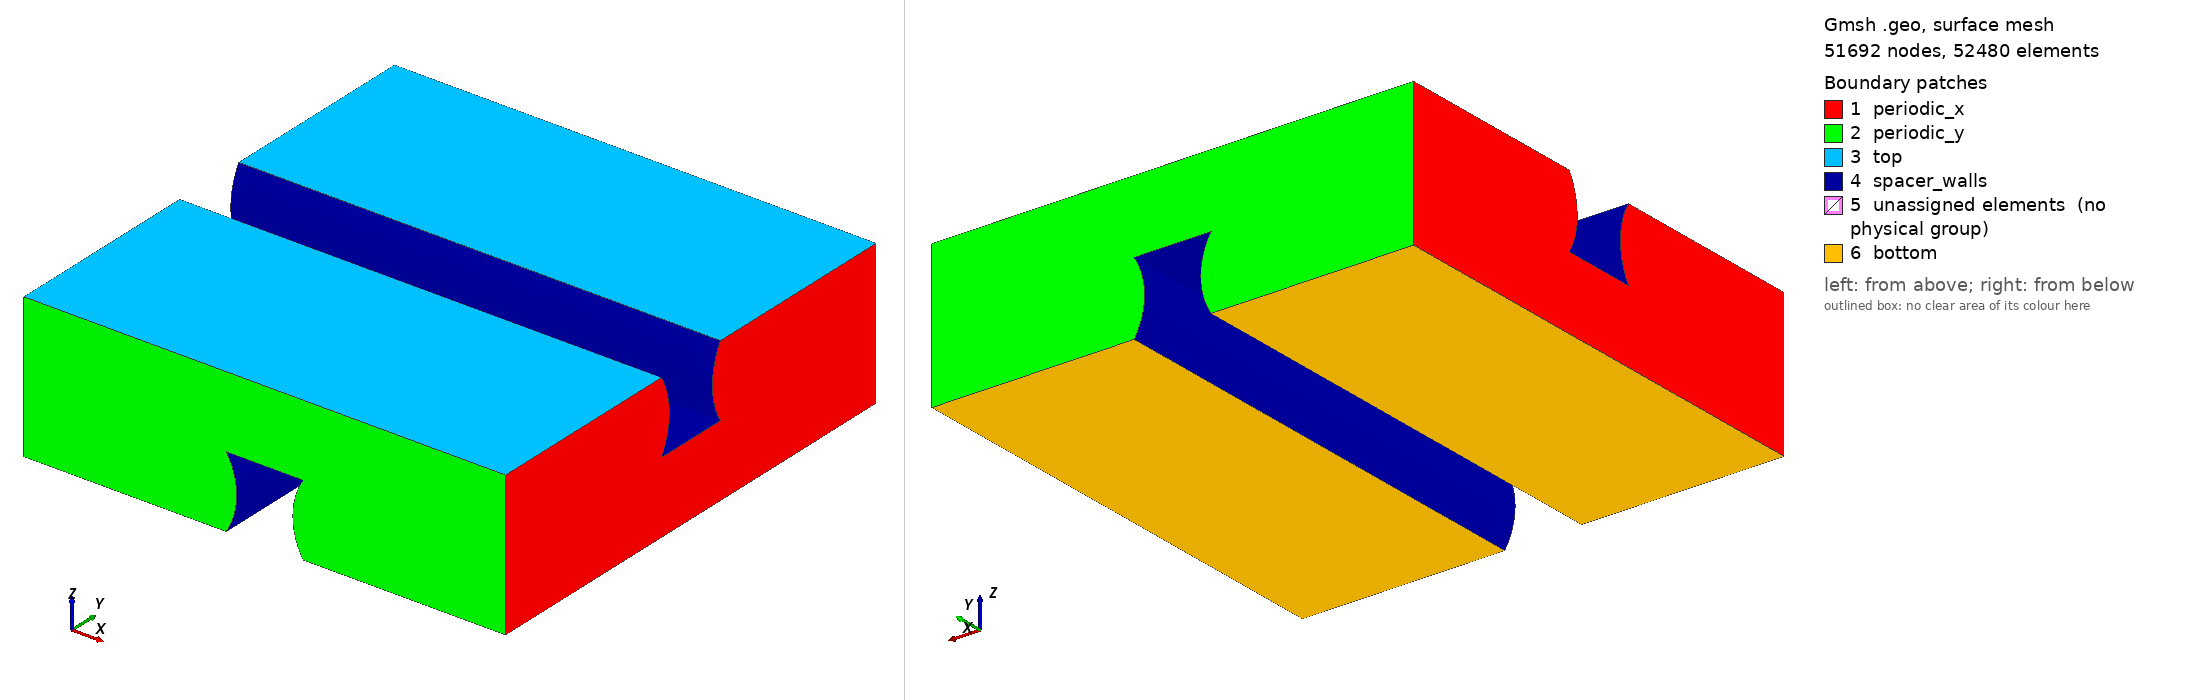

Gmsh geometry script, surface-meshed: 51692 nodes, 52480 surface elements. Boundary patches (legend numbers): 1 periodic_x, 2 periodic_y, 3 top, 4 spacer_walls, 5 unassigned elements (no physical group), 6 bottom. Left view from above one corner, right view from below the opposite corner. Legend entries are the model's physical surfaces; 'unassigned elements' are surfaces in no physical group. The drawing asked Gmsh for element sizes between 1% and 20% of the model's largest extent; the script's own settings can give other sizes.

=== concave.geo (drawn) ===
//------------------------------------------------
//
// Characteristic dimensions and grid resolutions
//
// (See figure concave.fig)
//
//------------------------------------------------
L =  5;    // length of the computational domain
H =  1.5;  // height of the computational domain
S =  0.8;  // spacer width
T =  0.6;  // thinner spacer dimension
R =  0.7;  // curvature of the spacer side walls

NH_HALF = 20;  // number of cells along half-height
NS      = 16;  // number of cells covering spacers
NB_HALF = 40;  // number of cells between spacers

//-------------------------
//
// Basic settings for GMSH
//
//-------------------------
SetFactory("OpenCASCADE");
Geometry.Tolerance = 1e-8; // adjust value here for correct merge result
Coherence Mesh;

//-----------------
//
// Define geometry
//
//-----------------

//---------------------------------
// Box defining the overall domain
//---------------------------------
Box(1) = {0, 0, 0,   L, L, H};

// Cut the domin with rectangle in two parts
Rectangle(7) = {0, 0, H/2, L, L, 0};
BooleanFragments{Volume{1}; Surface{7}; Delete; }{}

//------------------
// Arcs for spacers
//------------------
X1 = L/2 - S/2;
X2 = L/2 - T/2 - R;
X3 = L/2 + S/2;
X4 = L/2 + T/2 + R;

Point(21) = {X1,  -T,  0,    1.0};
Point(22) = {X1,  -T,  H/2,  1.0};
Point(23) = {X3,  -T,  0,    1.0};
Point(24) = {X3,  -T,  H/2,  1.0};

Point(25) = {X2,  -T,  H/4,  1.0};
Point(26) = {X4,  -T,  H/4,  1.0};

Line(33) = {23, 21};
Circle(34) = {23, 26, 24};
Line(35) = {24, 22};
Circle(36) = {21, 25, 22};
Recursive Delete {Point{25}; Point{26};}

Point(25) = {-T,  X1,  H/2,  1.0};
Point(26) = {-T,  X1,  H,    1.0};
Point(27) = {-T,  X3,  H/2,  1.0};
Point(28) = {-T,  X3,  H,    1.0};

Point(29) = {-T,  X2,  3*H/4,  1.0};
Point(30) = {-T,  X4,  3*H/4,  1.0};

Line(37) = {27, 25};
Circle(38) = {27, 30, 28};
Line(39) = {28, 26};
Circle(40) = {25, 29, 26};
Recursive Delete {Point{30}; Point{29};}

Curve Loop(18) = {34, 35, 36, 33};  Plane Surface(18) = {18};
Curve Loop(19) = {37, 38, 39, 40};  Plane Surface(19) = {19};

// Create volumes from those parallelograms ...
Extrude {0, L+2*T, 0} {Surface{18}; Layers{5}; Recombine;}
Extrude {L+2*T, 0, 0} {Surface{19}; Layers{5}; Recombine;}

// ... and unite them
BooleanUnion{Volume{3}; Delete;}{Volume{4}; Delete;}

// Cut the spacers from the domain
BooleanDifference{Volume{2}; Delete;}{ Volume{3};}
BooleanDifference{Volume{1}; Delete;}{ Volume{3};}

// Delete spacers - they are void, not part of a simulation
Recursive Delete {Volume{3};}

//---------------------------------------------------
// Cut domains further to be able to make a hex mesh
//---------------------------------------------------

Translate {0, 0,-H/2} {Duplicata{Point{48}; Point{53}; Point{43};Point{49};}}
Translate {0, 0, H/2} {Duplicata{Point{46}; Point{45}; Point{55};Point{56};}}

Line(133) = {48, 73}; Line(134) = {53, 74};
Line(135) = {43, 75}; Line(136) = {49, 76};
Line(137) = {46, 77}; Line(138) = {45, 78};
Line(139) = {55, 79}; Line(140) = {56, 80};

Line(141) = {73, 75}; Line(142) = {74, 76};
Line(143) = {77, 79}; Line(144) = {78, 80};

Curve Loop(66) = {135, -141, -133, -77, -44, -78};  Plane Surface(64) = {66};
Curve Loop(67) = {136, -142, -134, -88, -48, -89};  Plane Surface(65) = {67};
Curve Loop(68) = {137, 143, -139, -98, -35, -81};  Plane Surface(66) = {68};
Curve Loop(69) = {138, 144, -140, -96, -53, -79};  Plane Surface(67) = {69};

BooleanFragments{ Volume{4}; Delete; }{ Surface{67}; Delete; }
BooleanFragments{ Volume{9}; Delete; }{ Surface{66}; Delete; }
BooleanFragments{ Volume{5}; Delete; }{ Surface{79}; Delete; }
BooleanFragments{ Volume{12}; Delete; }{ Surface{90}; Delete; }
BooleanFragments{ Volume{7}; Delete; }{ Surface{64}; Delete; }
BooleanFragments{ Volume{15}; Delete; }{ Surface{65}; Delete; }
BooleanFragments{ Volume{6}; Delete; }{ Surface{127}; Delete; }
BooleanFragments{ Volume{18}; Delete; }{ Surface{138}; Delete; }

//-------------------------------------------------------------------------
//
// Super important - call coherence to avoid duplicate geometrical entries
//
//-------------------------------------------------------------------------
Coherence;

//-------------
//
// Define mesh
//
//-------------

//--------
// Curves
//--------

// X direction
Transfinite Curve {367, 368, 373, 301, 378, 305, 326, 300, 329, 303, 325, 327} = NB_HALF+1 Using Progression 1;
Transfinite Curve {348, 352, 356, 310, 361, 317, 340, 308, 345, 315, 338, 341} = NB_HALF+1 Using Progression 1;
Transfinite Curve {279, 295, 319, 44, 48, 318, 337, 320, 332, 333} = NS+1 Using Progression 1;

// Y direction
Transfinite Curve {350, 351, 369, 313, 365, 316, 306, 311, 299, 314, 304, 297} = NB_HALF+1 Using Progression 1;
Transfinite Curve {359, 362, 379, 344, 376, 335, 331, 342, 324, 334, 328, 322} = NB_HALF+1 Using Progression 1;
Transfinite Curve {355, 357, 374, 353, 372, 35, 53, 370, 215, 200} = NS+1 Using Progression 1;

// Z direction
Transfinite Curve {307, 312, 339, 309, 302, 343, 175, 202, 153, 186, 296, 336, 
                   330, 298, 321, 323} = NH_HALF+1 Using Progression 1;
Transfinite Curve {346, 349, 354, 347, 366, 358, 225, 244, 266, 284, 363, 360, 
                   377, 364, 371, 375} = NH_HALF+1 Using Progression 1;

//----------
// Surfaces
//----------
Recursive Delete {Surface{103}; Surface{114}; Surface{151}; Surface{162}; }

// No particular order here :-(
Transfinite Surface {212} = {161, 163, 127, 162};
Transfinite Surface {198} = {156, 155, 157, 109};
Transfinite Surface {217} = {162, 127, 130, 164};
Transfinite Surface {203} = {109, 157, 158, 117};
Transfinite Surface {221} = {164, 130, 166, 165};
Transfinite Surface {207} = {117, 158, 159, 160};
Transfinite Surface {167} = {131, 136, 30, 134};
Transfinite Surface {177} = {136, 140, 24, 30};
Transfinite Surface {162} = {130, 117, 25, 33};
Transfinite Surface {201} = {24, 142, 152, 25};
Transfinite Surface {188} = {148, 33, 25, 150};
Transfinite Surface {193} = {150, 25, 152, 154};
Transfinite Surface {165} = {133, 132, 135, 84};
Transfinite Surface {176} = {84, 135, 139, 92};
Transfinite Surface {171} = {139, 138, 141, 92};
Transfinite Surface {186} = {147, 96, 99, 149};
Transfinite Surface {191} = {149, 99, 151, 153};
Transfinite Surface {210} = {161, 163, 136, 131};
Transfinite Surface {195} = {156, 155, 137, 140};
Transfinite Surface {211} = {162, 127, 30, 134};
Transfinite Surface {151} = {30, 127, 109, 24};
Transfinite Surface {169} = {140, 137, 138, 139};
Transfinite Surface {164} = {131, 136, 135, 132};
Transfinite Surface {175} = {136, 140, 139, 135};
Transfinite Surface {220} = {165, 146, 148, 166};
Transfinite Surface {206} = {160, 150, 154, 159};
Transfinite Surface {182} = {146, 145, 147, 148};
Transfinite Surface {189} = {147, 149, 150, 148};
Transfinite Surface {194} = {149, 153, 154, 150};
Transfinite Surface {180} = {144, 33, 96, 143};
Transfinite Surface {190} = {25, 152, 151, 99};
Transfinite Surface {185} = {96, 33, 25, 99};
Transfinite Surface {173} = {140, 137, 142, 24};
Transfinite Surface {196} = {155, 157, 142, 137};
Transfinite Surface {170} = {137, 142, 141, 138};
Transfinite Surface {200} = {157, 158, 152, 142};
Transfinite Surface {205} = {158, 159, 154, 152};
Transfinite Surface {192} = {152, 154, 153, 151};
Transfinite Surface {197} = {156, 109, 24, 140};
Transfinite Surface {204} = {109, 117, 25, 24};
Transfinite Surface {208} = {117, 160, 150, 25};
Transfinite Surface {172} = {140, 24, 92, 139};
Transfinite Surface {114} = {24, 25, 99, 92};
Transfinite Surface {187} = {149, 99, 25, 150};
Transfinite Surface {168} = {135, 136, 30, 84};
Transfinite Surface {213} = {136, 163, 127, 30};
Transfinite Surface {209} = {162, 161, 131, 134};
Transfinite Surface {179} = {146, 144, 143, 145};
Transfinite Surface {163} = {134, 131, 132, 133};
Transfinite Surface {222} = {148, 33, 130, 166};
Transfinite Surface {218} = {33, 30, 127, 130};
Transfinite Surface {166} = {133, 84, 30, 134};
Transfinite Surface {178} = {84, 92, 24, 30};
Transfinite Surface {174} = {92, 141, 142, 24};
Transfinite Surface {199} = {157, 109, 24, 142};
Transfinite Surface {202} = {158, 117, 25, 152};
Transfinite Surface {184} = {96, 147, 148, 33};

// Corrections (144 <=> 143)
// bad: Transfinite Surface {219} = {165, 164, 144, 146};
        Transfinite Surface {219} = {165, 164, 143, 146};
// bad: Transfinite Surface {214} = {164, 162, 134, 144};
        Transfinite Surface {214} = {164, 162, 134, 143};
// bad: Transfinite Surface {215} = {134, 30, 33, 144};
        Transfinite Surface {215} = {134, 30, 33, 143};
// bad: Transfinite Surface {183} = {144, 33, 148, 146};
        Transfinite Surface {183} = {143, 33, 148, 146};
// bad: Transfinite Surface {216} = {164, 130, 33, 144};
        Transfinite Surface {216} = {164, 130, 33, 143};
// bad: Transfinite Surface {181} = {143, 96, 147, 145};
        Transfinite Surface {181} = {144, 96, 147, 145};

Recombine Surface "*";

//---------
// Volumes
//---------
Transfinite Volume{17} = {161, 163, 127, 162, 131, 136, 30, 134};
Transfinite Volume{14} = {156, 155, 157, 109, 140, 137, 142, 24};
Transfinite Volume{18} = {162, 127, 130, 164, 134, 30, 33, 143};
Transfinite Volume{15} = {109, 157, 158, 117, 24, 142, 152, 25};
Transfinite Volume{19} = {164, 130, 166, 165, 143, 33, 148, 146};
Transfinite Volume{16} = {117, 158, 159, 160, 25, 152, 154, 150};
Transfinite Volume{8} = {131, 136, 30, 134, 132, 135, 84, 133};
Transfinite Volume{10} = {136, 140, 24, 30, 135, 139, 92, 84};
Transfinite Volume{9} = {140, 137, 142, 24, 139, 138, 141, 92};
Transfinite Volume{11} = {143, 33, 148, 146, 144, 96, 147, 145};
Transfinite Volume{12} = {33, 25, 150, 148, 96, 99, 149, 147};
Transfinite Volume{13} = {25, 152, 154, 150, 99, 151, 153, 149};

//---------------------------------------
//
// Define boundary and volume conditions
//
//---------------------------------------
TINY = 1.0e-3;
HUGE = 1.0e+3;

Physical Surface("periodic_x")
  = {Surface In BoundingBox{ -TINY, -HUGE, -HUGE,
                             +TINY, +HUGE, +HUGE},
     Surface In BoundingBox{L-TINY, -HUGE, -HUGE,
                            L+TINY, +HUGE, +HUGE}};

Physical Surface("periodic_y")
  = {Surface In BoundingBox{-HUGE,  -TINY, -HUGE,
                            +HUGE,  +TINY, +HUGE},
     Surface In BoundingBox{-HUGE, L-TINY, -HUGE,
                            +HUGE, L+TINY, +HUGE}};

Physical Surface("bottom")
  = {Surface In BoundingBox{-HUGE, -HUGE, -TINY,
                            +HUGE, +HUGE, +TINY}};

Physical Surface("top")
  = {Surface In BoundingBox{-HUGE, -HUGE, H-TINY,
                            +HUGE, +HUGE, H+TINY}};


Physical Surface("spacer_walls") = {201, 190, 174, 180, 166, 215, 185, 178, 
                                    197, 204, 208, 222, 218, 213, 177, 188};

Physical Volume("fluid") = {9, 10, 8, 14, 17, 15, 18, 13, 12, 11, 19, 16};
